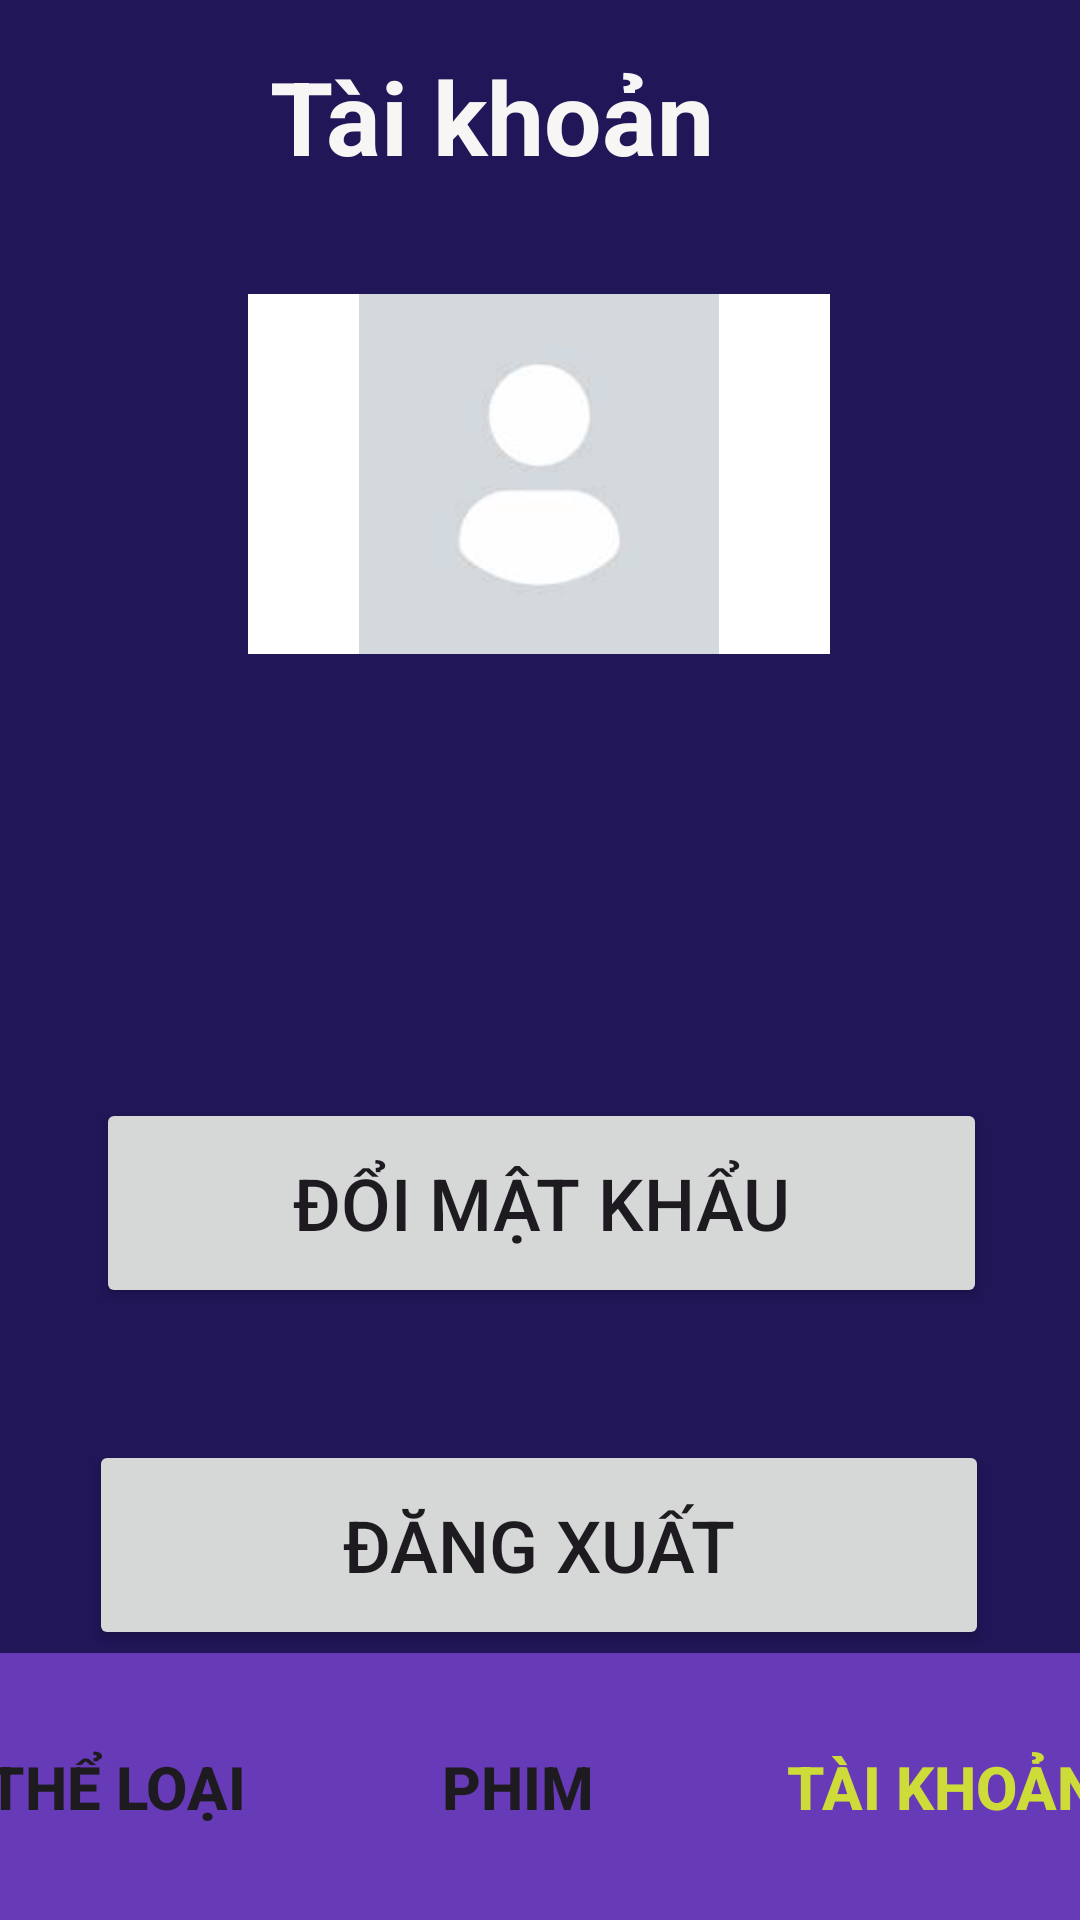

Write the Android layout XML for this screen, with the resource values it uses.
<!-- AndroidManifest.xml: application theme Theme.Baicuoiky -->
<!-- res/layout/activity_taikhoan.xml -->
<?xml version="1.0" encoding="utf-8"?>
<androidx.constraintlayout.widget.ConstraintLayout xmlns:android="http://schemas.android.com/apk/res/android"
    xmlns:app="http://schemas.android.com/apk/res-auto"
    xmlns:tools="http://schemas.android.com/tools"
    android:layout_width="match_parent"
    android:layout_height="match_parent"
    android:background="#201658"
    tools:context=".activity_taikhoan">

    <TextView
        android:id="@+id/textView"
        android:layout_width="393dp"
        android:layout_height="38dp"
        android:layout_marginTop="16dp"
        android:text="Tài khoản"
        android:textAlignment="center"
        android:textColor="#F8F5F5"
        android:textSize="34sp"
        android:textStyle="bold"
        app:layout_constraintEnd_toEndOf="parent"
        app:layout_constraintHorizontal_bias="1.0"
        app:layout_constraintStart_toStartOf="parent"
        app:layout_constraintTop_toTopOf="parent" />

    <LinearLayout
        android:layout_width="410dp"
        android:layout_height="89dp"
        android:orientation="horizontal"
        app:layout_constraintBottom_toBottomOf="parent"
        app:layout_constraintEnd_toEndOf="parent"
        app:layout_constraintStart_toStartOf="parent">

        <Button
            android:id="@+id/btntheloai"
            android:layout_width="wrap_content"
            android:layout_height="match_parent"
            android:layout_weight="1"
            android:background="#673AB7"
            android:text="Thể loại"
            android:textAlignment="center"
            android:textSize="20sp"
            android:textStyle="bold" />

        <Button
            android:id="@+id/btnGH"
            android:layout_width="103dp"
            android:layout_height="match_parent"
            android:layout_weight="1"
            android:background="#673AB7"
            android:text="Phim"
            android:textSize="20sp"
            android:textStyle="bold" />

        <Button
            android:id="@+id/btntaikhoan"
            android:layout_width="103dp"
            android:layout_height="match_parent"
            android:layout_weight="1"
            android:background="#673AB7"
            android:text="Tài khoản"
            android:textColor="#CDDC39"
            android:textSize="20sp"
            android:textStyle="bold" />

    </LinearLayout>

    <LinearLayout
        android:id="@+id/linearLayout"
        android:layout_width="194dp"
        android:layout_height="120dp"
        android:layout_marginTop="44dp"
        android:background="#FFFFFF"
        android:orientation="horizontal"
        app:layout_constraintEnd_toEndOf="parent"
        app:layout_constraintHorizontal_bias="0.497"
        app:layout_constraintStart_toStartOf="parent"
        app:layout_constraintTop_toBottomOf="@+id/textView">

        <ImageView
            android:id="@+id/imageView"
            android:layout_width="wrap_content"
            android:layout_height="wrap_content"
            android:layout_weight="1"
            app:srcCompat="@drawable/user" />
    </LinearLayout>

    <Button
        android:id="@+id/btnDoimk"
        android:layout_width="297dp"
        android:layout_height="70dp"
        android:layout_marginTop="44dp"
        android:text="Đổi mật khẩu"
        android:textSize="24sp"
        app:layout_constraintEnd_toEndOf="parent"
        app:layout_constraintHorizontal_bias="0.51"
        app:layout_constraintStart_toStartOf="parent"
        app:layout_constraintTop_toBottomOf="@+id/txtEmail" />

    <Button
        android:id="@+id/btnDangxuat"
        android:layout_width="300dp"
        android:layout_height="70dp"
        android:layout_marginTop="44dp"
        android:text="Đăng xuất"
        android:textSize="24sp"
        app:layout_constraintEnd_toEndOf="parent"
        app:layout_constraintHorizontal_bias="0.495"
        app:layout_constraintStart_toStartOf="parent"
        app:layout_constraintTop_toBottomOf="@+id/btnDoimk" />

    <TextView
        android:id="@+id/txtEmail"
        android:layout_width="394dp"
        android:layout_height="60dp"
        android:layout_marginTop="44dp"
        android:backgroundTint="#FFFFFF"
        android:textAlignment="center"
        android:textColor="#FFFFFF"
        android:textSize="24sp"
        app:layout_constraintEnd_toEndOf="parent"
        app:layout_constraintHorizontal_bias="0.515"
        app:layout_constraintStart_toStartOf="parent"
        app:layout_constraintTop_toBottomOf="@+id/linearLayout" />

</androidx.constraintlayout.widget.ConstraintLayout>
<!-- resources referenced by this layout -->
<resources>
  <!-- drawable user: jpg bitmap (drawable, 1974 bytes) -->
  <style name="Theme.Baicuoiky" parent="Base.Theme.Baicuoiky" />
  <style name="Base.Theme.Baicuoiky" parent="Theme.Material3.DayNight.NoActionBar">
          
          
      </style>
</resources>
